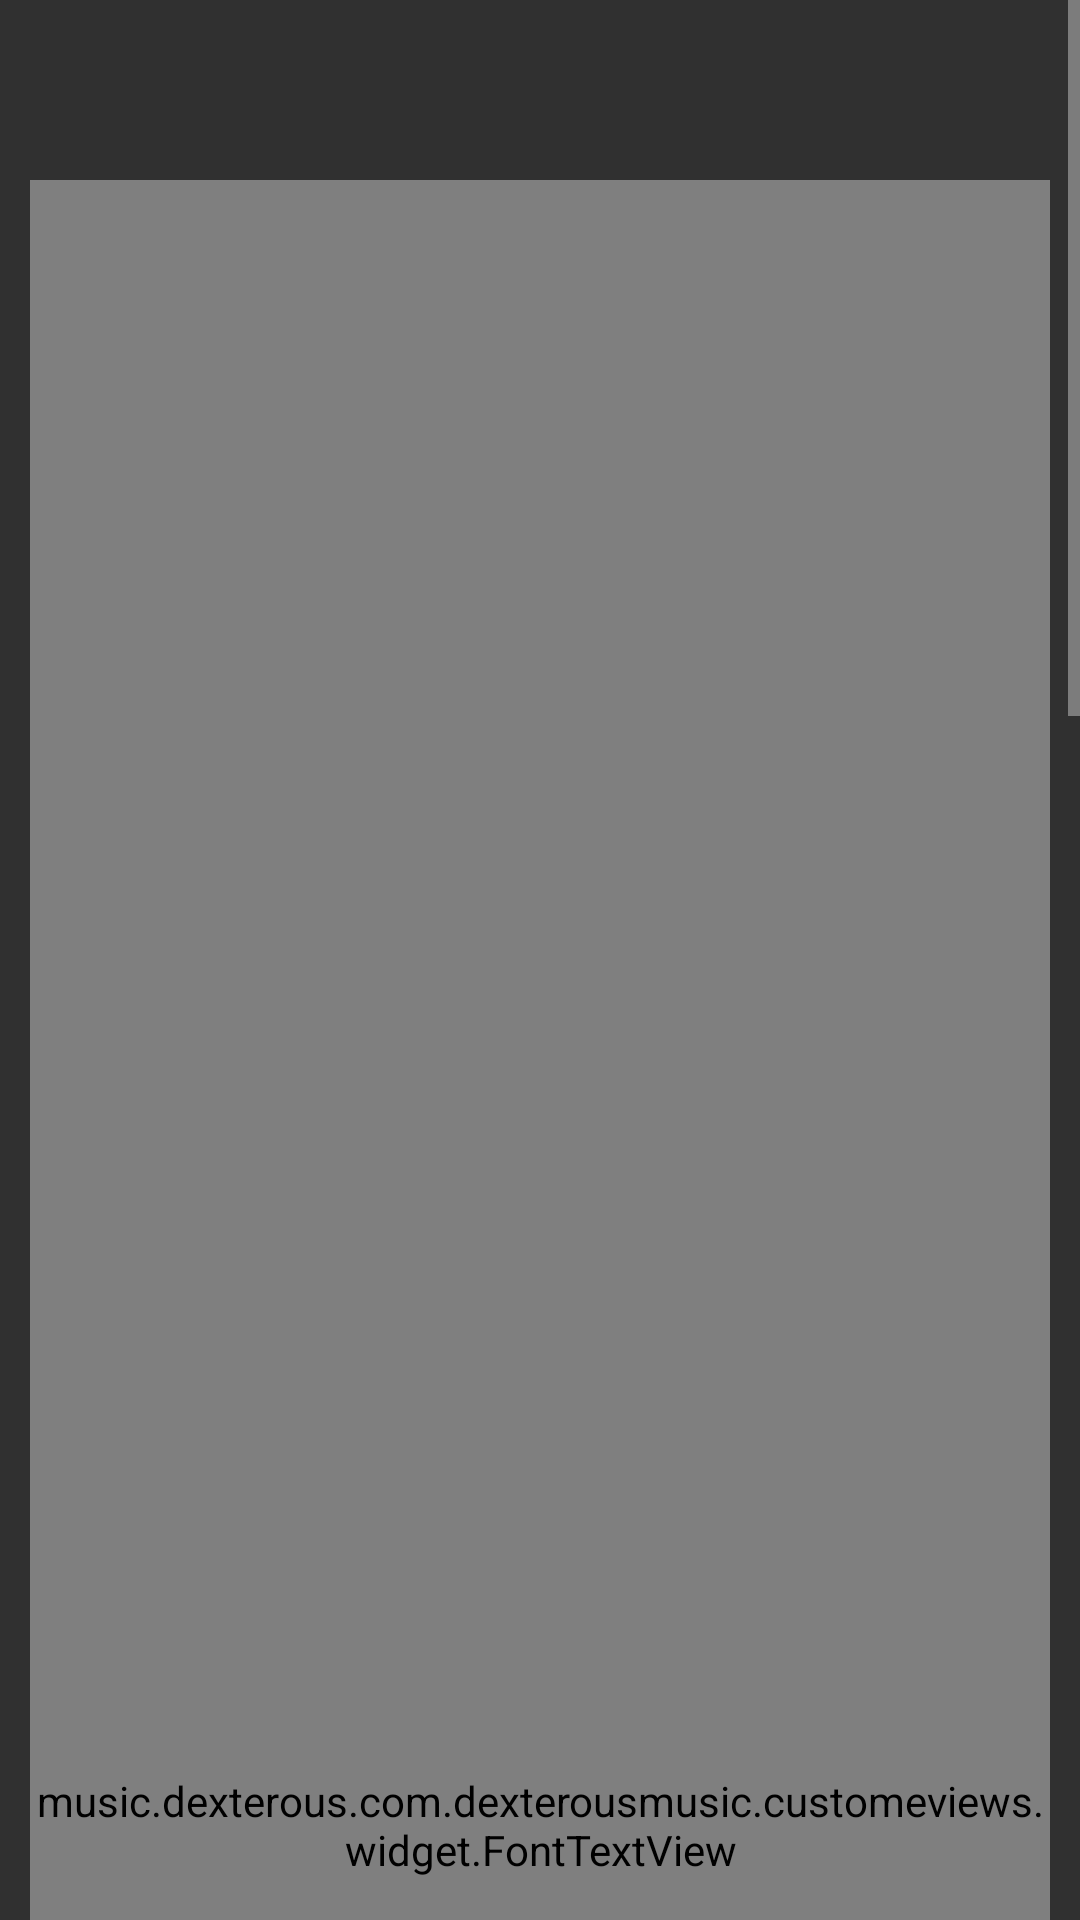

Android layout source for this screen:
<!-- AndroidManifest.xml: application theme AppTheme -->
<!-- res/layout/fragment_settings.xml -->
<?xml version="1.0" encoding="utf-8"?>
<ScrollView xmlns:android="http://schemas.android.com/apk/res/android"
    android:layout_width="match_parent"
    android:layout_height="match_parent">
<LinearLayout
    android:layout_width="match_parent"
    android:layout_height="match_parent"
    android:orientation="vertical">
    <LinearLayout
        android:layout_width="match_parent"
        android:layout_height="wrap_content"
        android:layout_marginLeft="@dimen/margin_left"
        android:layout_marginRight="@dimen/margin_right"
        android:layout_marginTop="@dimen/margin_top"
        android:orientation="horizontal">

        <music.dexterous.com.dexterousmusic.customeviews.widget.FontTextView
            android:layout_width="wrap_content"
            android:layout_height="match_parent"
            android:text="@string/hide_small_clips_duration"
            android:textSize="@dimen/text_medium" />

        <EditText
            android:id="@+id/et_audio_length"
            android:layout_width="80dp"
            android:layout_height="match_parent"
            android:inputType="number"
            android:textSize="@dimen/text_medium" />

        <music.dexterous.com.dexterousmusic.customeviews.widget.FontTextView
            android:layout_width="match_parent"
            android:layout_height="match_parent"
            android:text="@string/sec"
            android:textSize="@dimen/text_small" />
    </LinearLayout>

    <View
        android:layout_width="match_parent"
        android:layout_height="2dp"
        android:layout_marginLeft="@dimen/margin_left"
        android:layout_marginRight="@dimen/margin_right"
        android:background="#FFF"></View>

    <LinearLayout
        android:layout_width="match_parent"
        android:layout_height="wrap_content"
        android:layout_marginBottom="15dp"
        android:layout_marginLeft="@dimen/margin_left"
        android:layout_marginRight="@dimen/margin_right"
        android:layout_marginTop="15dp"
        android:orientation="horizontal">

        <music.dexterous.com.dexterousmusic.customeviews.widget.FontTextView
            android:layout_width="wrap_content"
            android:layout_height="match_parent"
            android:text="@string/music_play_on_inset_headset"
            android:textSize="@dimen/text_medium" />

        <android.support.v7.widget.SwitchCompat
            android:id="@+id/tb_inset_headset"
            android:layout_width="wrap_content"
            android:layout_height="match_parent"
            android:layout_marginLeft="10dp" />
    </LinearLayout>

    <View
        android:layout_width="match_parent"
        android:layout_height="2dp"
        android:layout_marginLeft="@dimen/margin_left"
        android:layout_marginRight="@dimen/margin_right"
        android:background="#FFF"></View>

    <LinearLayout
        android:layout_width="match_parent"
        android:layout_height="wrap_content"
        android:layout_marginBottom="@dimen/margin_bottom_from_view"
        android:layout_marginLeft="@dimen/margin_left"
        android:layout_marginRight="@dimen/margin_right"
        android:layout_marginTop="@dimen/margin_top_from_view"
        android:orientation="horizontal">

        <music.dexterous.com.dexterousmusic.customeviews.widget.FontTextView
            android:layout_width="wrap_content"
            android:layout_height="match_parent"
            android:text="@string/music_repeat_mode_type"
            android:textSize="@dimen/text_medium" />

        <Spinner
            android:id="@+id/sp_mode_type"
            android:layout_width="match_parent"
            android:layout_height="match_parent"></Spinner>
    </LinearLayout>

    <View
        android:layout_width="match_parent"
        android:layout_height="2dp"
        android:layout_marginLeft="@dimen/margin_left"
        android:layout_marginRight="@dimen/margin_right"
        android:background="#FFF"></View>

    <LinearLayout
        android:layout_width="match_parent"
        android:layout_height="wrap_content"
        android:layout_marginBottom="@dimen/margin_bottom_from_view"
        android:layout_marginLeft="@dimen/margin_left"
        android:layout_marginRight="@dimen/margin_right"
        android:layout_marginTop="@dimen/margin_top_from_view"
        android:orientation="horizontal">

        <music.dexterous.com.dexterousmusic.customeviews.widget.FontTextView
            android:layout_width="wrap_content"
            android:layout_height="match_parent"
            android:text="@string/music_shuffle_mode"
            android:textSize="@dimen/text_medium" />

        <android.support.v7.widget.SwitchCompat
            android:id="@+id/tb_shuffle_mode"
            android:layout_width="wrap_content"
            android:layout_height="match_parent"
            android:layout_marginLeft="120dp" />
    </LinearLayout>

    <View
        android:layout_width="match_parent"
        android:layout_height="2dp"
        android:layout_marginLeft="@dimen/margin_left"
        android:layout_marginRight="@dimen/margin_right"
        android:background="#FFF"></View>

    <LinearLayout
        android:layout_width="match_parent"
        android:layout_height="wrap_content"
        android:layout_marginBottom="@dimen/margin_bottom_from_view"
        android:layout_marginLeft="@dimen/margin_left"
        android:layout_marginRight="@dimen/margin_right"
        android:layout_marginTop="@dimen/margin_top_from_view"
        android:orientation="horizontal">

        <music.dexterous.com.dexterousmusic.customeviews.widget.FontTextView
            android:layout_width="wrap_content"
            android:layout_height="match_parent"
            android:text="@string/mudic_notification"
            android:textSize="@dimen/text_medium" />

        <android.support.v7.widget.SwitchCompat
            android:id="@+id/tb_notification"
            android:layout_width="wrap_content"
            android:layout_height="match_parent"
            android:layout_marginLeft="120dp" />
    </LinearLayout>

    <View
        android:layout_width="match_parent"
        android:layout_height="2dp"
        android:layout_marginLeft="@dimen/margin_left"
        android:layout_marginRight="@dimen/margin_right"
        android:background="#FFF"></View>

    <music.dexterous.com.dexterousmusic.customeviews.widget.FontTextView
        android:id="@+id/tv_about_us"
        android:layout_width="match_parent"
        android:layout_height="wrap_content"
        android:layout_marginLeft="@dimen/margin_left"
        android:layout_marginRight="@dimen/margin_right"
        android:layout_marginTop="@dimen/margin_top_from_view"
        android:layout_marginBottom="@dimen/margin_bottom_from_view"
        android:text="@string/about_us"
        android:textSize="@dimen/text_medium"
        />

    <View
        android:layout_width="match_parent"
        android:layout_height="2dp"
        android:layout_marginLeft="@dimen/margin_left"
        android:layout_marginRight="@dimen/margin_right"
        android:background="#FFF"></View>

    <music.dexterous.com.dexterousmusic.customeviews.widget.FontTextView
        android:id="@+id/tv_send_feedback"
        android:layout_width="match_parent"
        android:layout_height="wrap_content"
        android:layout_marginLeft="@dimen/margin_left"
        android:layout_marginRight="@dimen/margin_right"
        android:layout_marginTop="@dimen/margin_top_from_view"
        android:layout_marginBottom="@dimen/margin_bottom_from_view"
        android:text="@string/send_feedback"
        android:textSize="@dimen/text_medium" />

    <View
        android:layout_width="match_parent"
        android:layout_height="2dp"
        android:layout_marginLeft="@dimen/margin_left"
        android:layout_marginRight="@dimen/margin_right"
        android:background="#FFF"></View>

    <music.dexterous.com.dexterousmusic.customeviews.widget.FontTextView
        android:id="@+id/tv_rate_us"
        android:layout_width="match_parent"
        android:layout_height="wrap_content"
        android:layout_marginLeft="@dimen/margin_left"
        android:layout_marginRight="@dimen/margin_right"
        android:layout_marginTop="@dimen/margin_top_from_view"
        android:text="@string/rate_us"
        android:textSize="@dimen/text_medium" />

    <Button
        android:id="@+id/btn_reset"
        android:layout_width="100dp"
        android:layout_height="match_parent"
        android:text="reset"
        />
    </LinearLayout>
</ScrollView>
<!-- resources referenced by this layout -->
<resources>
  <dimen name="margin_bottom_from_view">20dp</dimen>
  <dimen name="margin_left">10dp</dimen>
  <dimen name="margin_right">10dp</dimen>
  <dimen name="margin_top">60dp</dimen>
  <dimen name="margin_top_from_view">20dp</dimen>
  <dimen name="text_medium">18sp</dimen>
  <dimen name="text_small">16sp</dimen>
  <string name="about_us">About Us</string>
  <string name="hide_small_clips_duration">Hide Small Clips Duration : </string>
  <string name="mudic_notification">Music Notification</string>
  <string name="music_play_on_inset_headset">Music Play On Inset Headset</string>
  <string name="music_repeat_mode_type">Music Repeat Mode Type</string>
  <string name="music_shuffle_mode">Music Shuffle Mode</string>
  <string name="rate_us">Rate Us</string>
  <string name="sec">sec</string>
  <string name="send_feedback">Send Feedback</string>
  <style name="AppTheme" parent="Theme.AppCompat.NoActionBar">
          
          <item name="colorPrimary">@color/colorPrimary</item>
          <item name="colorPrimaryDark">@color/colorPrimaryDark</item>
          <item name="colorAccent">@color/colorAccent</item>
      </style>
  <color name="colorPrimary">#3F51B5</color>
  <color name="colorPrimaryDark">#303F9F</color>
  <color name="colorAccent">#FF4081</color>
</resources>
